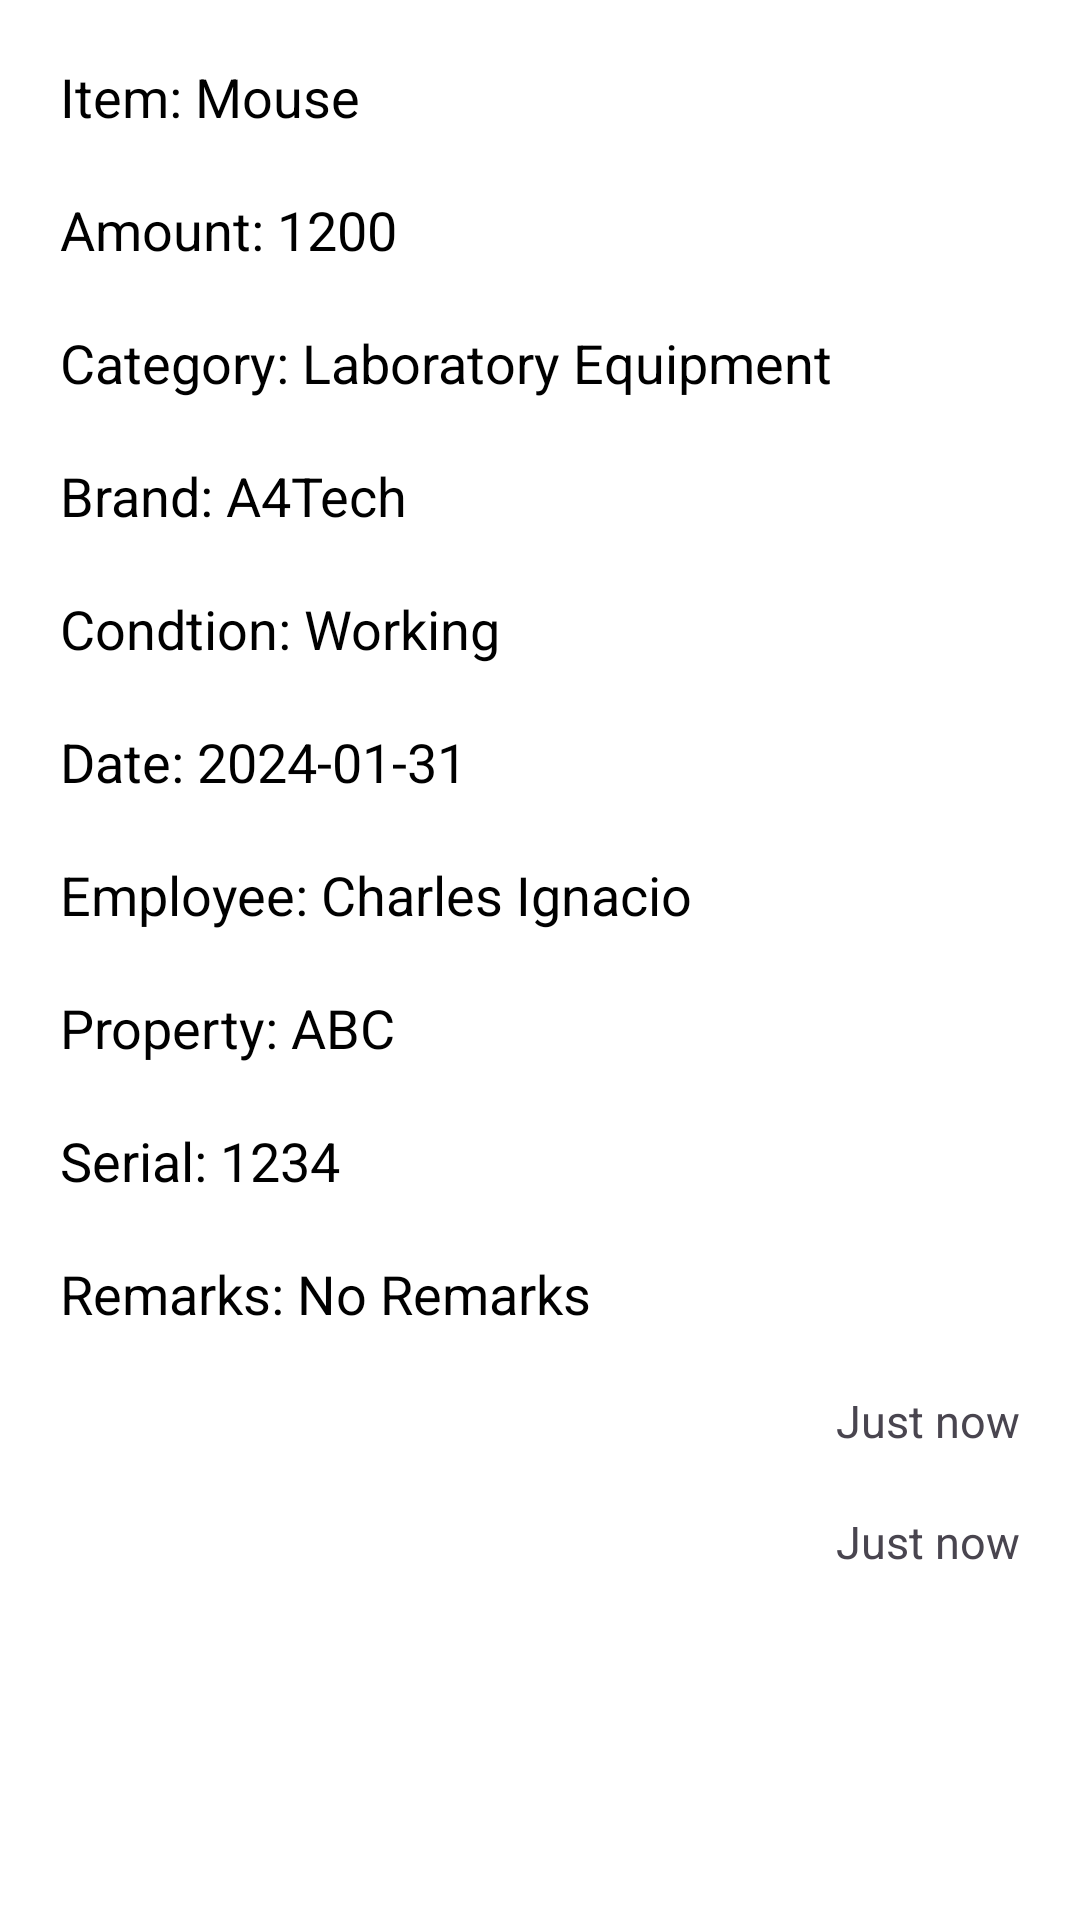

Produce the Android XML layout that renders to this screen, including the resource entries it uses.
<!-- AndroidManifest.xml: application theme Theme.HannAppQRCODESCANNER -->
<!-- res/layout/history_list_layout.xml -->
<?xml version="1.0" encoding="utf-8"?>
<LinearLayout xmlns:android="http://schemas.android.com/apk/res/android"
    xmlns:tools="http://schemas.android.com/tools"
    android:layout_width="match_parent"
    android:layout_height="wrap_content"
    android:background="@color/white"
    android:orientation="vertical"
 >

    <TextView
        android:id="@+id/item_Textview"
        android:layout_width="wrap_content"
        android:layout_height="wrap_content"
        android:layout_marginStart="20dp"
        android:layout_marginEnd="20dp"
        android:layout_marginTop="20dp"
        android:text="Item: Mouse"
        android:textSize="18sp"
        android:textColor="@color/black"
        tools:ignore="HardcodedText" />

    <TextView
        android:id="@+id/amount_Textview"
        android:layout_width="wrap_content"
        android:layout_height="wrap_content"
        android:layout_marginStart="20dp"
        android:layout_marginEnd="20dp"
        android:layout_marginTop="20dp"
        android:text="Amount: 1200"
        android:textSize="18sp"
        android:textColor="@color/black"
        tools:ignore="HardcodedText" />

    <TextView
        android:id="@+id/category_Textview"
        android:layout_width="wrap_content"
        android:layout_height="wrap_content"
        android:layout_marginStart="20dp"
        android:layout_marginEnd="20dp"
        android:layout_marginTop="20dp"
        android:text="Category: Laboratory Equipment"
        android:textSize="18sp"
        android:textColor="@color/black"
        tools:ignore="HardcodedText" />

    <TextView
        android:id="@+id/brand_Textview"
        android:layout_width="wrap_content"
        android:layout_height="wrap_content"
        android:layout_marginStart="20dp"
        android:layout_marginEnd="20dp"
        android:layout_marginTop="20dp"
        android:text="Brand: A4Tech"
        android:textSize="18sp"
        android:textColor="@color/black"
        tools:ignore="HardcodedText" />

    <TextView
        android:id="@+id/condition_Textview"
        android:layout_width="wrap_content"
        android:layout_height="wrap_content"
        android:layout_marginStart="20dp"
        android:layout_marginEnd="20dp"
        android:layout_marginTop="20dp"
        android:text="Condtion: Working"
        android:textSize="18sp"
        android:textColor="@color/black"
        tools:ignore="HardcodedText" />

    <TextView
        android:id="@+id/date_Textview"
        android:layout_width="wrap_content"
        android:layout_height="wrap_content"
        android:layout_marginStart="20dp"
        android:layout_marginEnd="20dp"
        android:layout_marginTop="20dp"
        android:text="Date: 2024-01-31"
        android:textSize="18sp"
        android:textColor="@color/black"
        tools:ignore="HardcodedText" />

    <TextView
        android:id="@+id/employee_Textview"
        android:layout_width="wrap_content"
        android:layout_height="wrap_content"
        android:layout_marginStart="20dp"
        android:layout_marginEnd="20dp"
        android:layout_marginTop="20dp"
        android:text="Employee: Charles Ignacio"
        android:textSize="18sp"
        android:textColor="@color/black"
        tools:ignore="HardcodedText" />

    <TextView
        android:id="@+id/property_Textview"
        android:layout_width="wrap_content"
        android:layout_height="wrap_content"
        android:layout_marginStart="20dp"
        android:layout_marginEnd="20dp"
        android:layout_marginTop="20dp"
        android:text="Property: ABC"
        android:textSize="18sp"
        android:textColor="@color/black"
        tools:ignore="HardcodedText" />

    <TextView
        android:id="@+id/serial_Textview"
        android:layout_width="wrap_content"
        android:layout_height="wrap_content"
        android:layout_marginStart="20dp"
        android:layout_marginEnd="20dp"
        android:layout_marginTop="20dp"
        android:text="Serial: 1234"
        android:textSize="18sp"
        android:textColor="@color/black"
        tools:ignore="HardcodedText" />

    <TextView
        android:id="@+id/remarks_Textview"
        android:layout_width="wrap_content"
        android:layout_height="wrap_content"
        android:layout_marginStart="20dp"
        android:layout_marginEnd="20dp"
        android:layout_marginTop="20dp"
        android:text="Remarks: No Remarks"
        android:textSize="18sp"
        android:textColor="@color/black"
        tools:ignore="HardcodedText" />

    <TextView
        android:id="@+id/remarksDate_Textview"
        android:layout_width="wrap_content"
        android:layout_height="wrap_content"
        android:text="Just now"
        android:textSize="15sp"
        android:textStyle="normal"
        android:layout_marginStart="20dp"
        android:layout_marginTop="20dp"
        android:layout_gravity="end"
        android:layout_marginEnd="20dp"

        tools:ignore="HardcodedText"/>

    <TextView
        android:id="@+id/scanDateAndTime_Textview"
        android:layout_width="wrap_content"
        android:layout_height="wrap_content"
        android:text="Just now"
        android:textSize="15sp"
        android:textStyle="normal"
        android:layout_marginStart="20dp"
        android:layout_marginTop="20dp"
        android:layout_gravity="end"
        android:layout_marginEnd="20dp"
        android:layout_marginBottom="20dp"
        tools:ignore="HardcodedText"/>


</LinearLayout>
<!-- resources referenced by this layout -->
<resources>
  <color name="black">#FF000000</color>
  <color name="white">#FFFFFFFF</color>
  <style name="Theme.HannAppQRCODESCANNER" parent="Base.Theme.HannAppQRCODESCANNER" />
  <style name="Base.Theme.HannAppQRCODESCANNER" parent="Theme.Material3.DayNight.NoActionBar">
          
          
      </style>
</resources>
